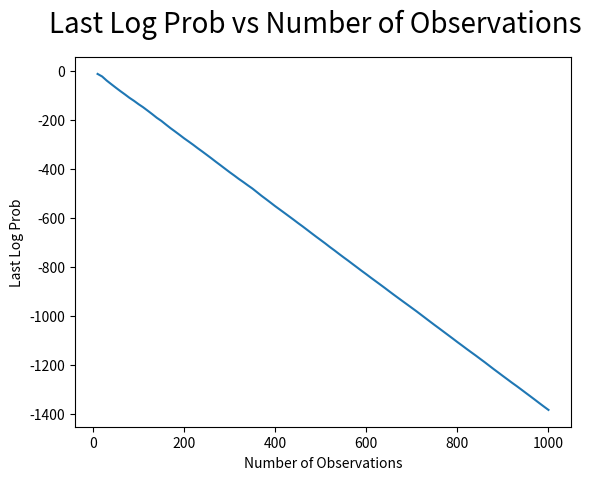
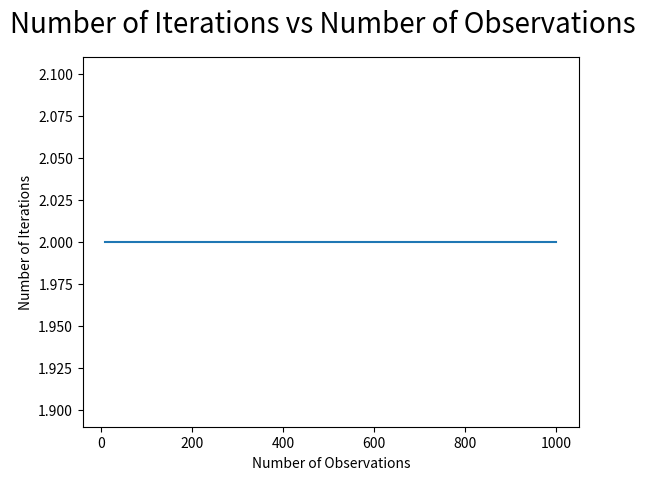
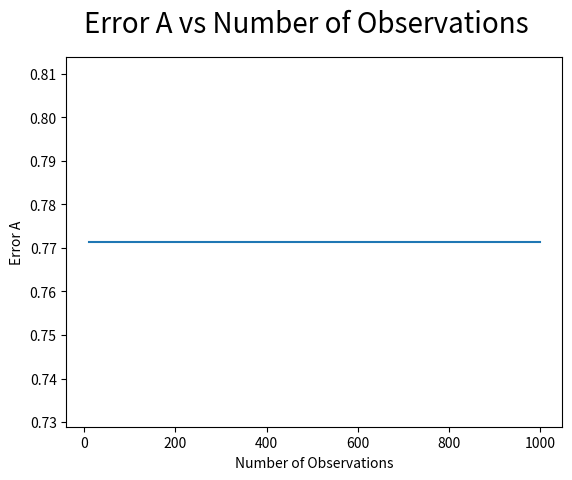
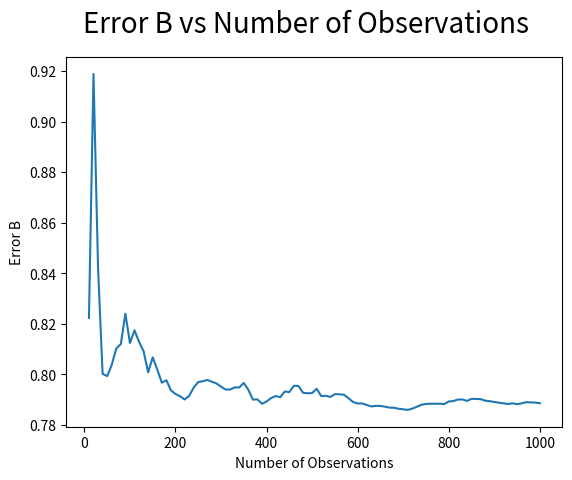
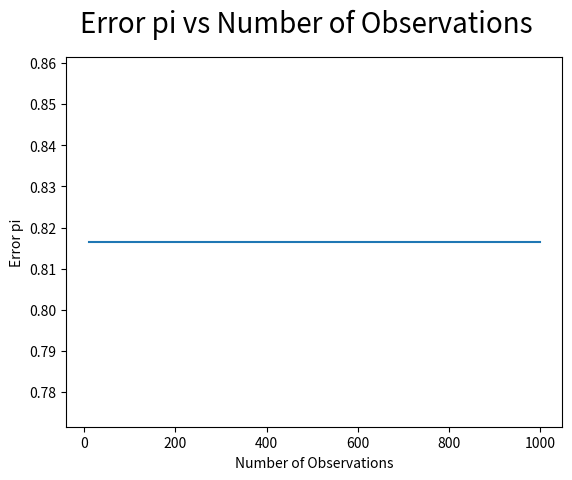

Write Python code to recreate these figures, in order.
import matplotlib.pyplot as plt

fig = plt.figure()
plt.plot([10, 20, 30, 40, 50, 60, 70, 80, 90, 100, 110, 120, 130, 140, 150, 160, 170, 180, 190, 200, 210, 220, 230, 240, 250, 260, 270, 280, 290, 300, 310, 320, 330, 340, 350, 360, 370, 380, 390, 400, 410, 420, 430, 440, 450, 460, 470, 480, 490, 500, 510, 520, 530, 540, 550, 560, 570, 580, 590, 600, 610, 620, 630, 640, 650, 660, 670, 680, 690, 700, 710, 720, 730, 740, 750, 760, 770, 780, 790, 800, 810, 820, 830, 840, 850, 860, 870, 880, 890, 900, 910, 920, 930, 940, 950, 960, 970, 980, 990, 1000], [-12.895665391565533, -23.324166803316533, -39.990674367313815, -54.58736876965153, -68.97023326673337, -83.01077314977928, -96.44290567074769, -110.42614115656092, -122.86226015496509, -136.48491565446395, -148.94375541275747, -162.91707071052852, -177.1020736389876, -191.88872695490107, -204.60878255947082, -219.49074788662713, -234.1425645621175, -247.75822479783142, -261.62114347884386, -275.79919487622567, -288.93890144489677, -302.31800429584433, -316.43017061451656, -329.86944745217585, -343.71882132557977, -357.6417137389242, -372.0355982166006, -385.91911110001377, -400.078848624107, -414.1831856269064, -427.57215159361226, -441.48711999855504, -454.4039745573811, -467.8936272942585, -480.89260134298036, -495.6700879214584, -510.56658429925, -524.4491143919817, -538.6091540897132, -552.9596273157836, -566.4666559361012, -580.0654489798318, -593.8001560002116, -607.4980748371017, -621.617278172773, -635.1808947056272, -649.3074821619003, -663.5625923911069, -677.6306348946525, -691.3273864658938, -705.1454428638308, -719.621914635434, -733.2791905612161, -747.5587811477186, -761.5150478974527, -775.1188082491034, -789.1752942423848, -803.1278815441267, -817.1867602217369, -830.812215038361, -844.8195729218127, -858.4617785607803, -872.0985669615422, -885.8595560348645, -899.9638591876707, -913.8890579946382, -927.5495278592641, -941.1476711103899, -954.6476573730853, -968.1887752833895, -981.7760774212536, -995.8648681984183, -1009.9822358698702, -1024.1323565382716, -1038.1722025539254, -1051.8580151236063, -1065.7682552593285, -1079.6722233580922, -1093.536163124574, -1107.7219074249722, -1121.3649753764978, -1135.2804309960104, -1148.8968279882959, -1162.315354101714, -1176.2096640245281, -1189.9747404100406, -1204.2686402554498, -1218.558502525219, -1232.3955614256301, -1246.3472194234184, -1260.08272869399, -1273.977365060687, -1287.241777339713, -1301.040831116076, -1315.039798326598, -1328.9126566875248, -1342.9388332785315, -1357.1424573312077, -1371.1051892607968, -1384.7622487829967]) #Plot X
plt.plot([], 'ro')
fig.suptitle('Last Log Prob vs Number of Observations', fontsize=20)
plt.ylabel('Last Log Prob')
plt.xlabel('Number of Observations')
plt.show()

fig = plt.figure()
plt.plot([10, 20, 30, 40, 50, 60, 70, 80, 90, 100, 110, 120, 130, 140, 150, 160, 170, 180, 190, 200, 210, 220, 230, 240, 250, 260, 270, 280, 290, 300, 310, 320, 330, 340, 350, 360, 370, 380, 390, 400, 410, 420, 430, 440, 450, 460, 470, 480, 490, 500, 510, 520, 530, 540, 550, 560, 570, 580, 590, 600, 610, 620, 630, 640, 650, 660, 670, 680, 690, 700, 710, 720, 730, 740, 750, 760, 770, 780, 790, 800, 810, 820, 830, 840, 850, 860, 870, 880, 890, 900, 910, 920, 930, 940, 950, 960, 970, 980, 990, 1000], [2.0, 2.0, 2.0, 2.0, 2.0, 2.0, 2.0, 2.0, 2.0, 2.0, 2.0, 2.0, 2.0, 2.0, 2.0, 2.0, 2.0, 2.0, 2.0, 2.0, 2.0, 2.0, 2.0, 2.0, 2.0, 2.0, 2.0, 2.0, 2.0, 2.0, 2.0, 2.0, 2.0, 2.0, 2.0, 2.0, 2.0, 2.0, 2.0, 2.0, 2.0, 2.0, 2.0, 2.0, 2.0, 2.0, 2.0, 2.0, 2.0, 2.0, 2.0, 2.0, 2.0, 2.0, 2.0, 2.0, 2.0, 2.0, 2.0, 2.0, 2.0, 2.0, 2.0, 2.0, 2.0, 2.0, 2.0, 2.0, 2.0, 2.0, 2.0, 2.0, 2.0, 2.0, 2.0, 2.0, 2.0, 2.0, 2.0, 2.0, 2.0, 2.0, 2.0, 2.0, 2.0, 2.0, 2.0, 2.0, 2.0, 2.0, 2.0, 2.0, 2.0, 2.0, 2.0, 2.0, 2.0, 2.0, 2.0, 2.0])
plt.plot([], 'ro')
fig.suptitle('Number of Iterations vs Number of Observations', fontsize=20)
plt.ylabel('Number of Iterations')
plt.xlabel('Number of Observations')
plt.show()


fig = plt.figure()
plt.plot([10, 20, 30, 40, 50, 60, 70, 80, 90, 100, 110, 120, 130, 140, 150, 160, 170, 180, 190, 200, 210, 220, 230, 240, 250, 260, 270, 280, 290, 300, 310, 320, 330, 340, 350, 360, 370, 380, 390, 400, 410, 420, 430, 440, 450, 460, 470, 480, 490, 500, 510, 520, 530, 540, 550, 560, 570, 580, 590, 600, 610, 620, 630, 640, 650, 660, 670, 680, 690, 700, 710, 720, 730, 740, 750, 760, 770, 780, 790, 800, 810, 820, 830, 840, 850, 860, 870, 880, 890, 900, 910, 920, 930, 940, 950, 960, 970, 980, 990, 1000], [0.7713624310270756, 0.7713624310270756, 0.7713624310270756, 0.7713624310270756, 0.7713624310270757, 0.7713624310270757, 0.7713624310270756, 0.7713624310270756, 0.7713624310270758, 0.7713624310270756, 0.7713624310270756, 0.7713624310270756, 0.7713624310270756, 0.7713624310270756, 0.7713624310270757, 0.7713624310270755, 0.7713624310270757, 0.7713624310270758, 0.7713624310270756, 0.7713624310270757, 0.7713624310270757, 0.7713624310270757, 0.7713624310270757, 0.7713624310270756, 0.7713624310270756, 0.7713624310270757, 0.7713624310270758, 0.7713624310270756, 0.7713624310270756, 0.7713624310270757, 0.7713624310270756, 0.7713624310270756, 0.7713624310270758, 0.7713624310270756, 0.7713624310270758, 0.7713624310270757, 0.7713624310270757, 0.7713624310270758, 0.7713624310270757, 0.7713624310270758, 0.7713624310270756, 0.7713624310270758, 0.7713624310270756, 0.7713624310270756, 0.7713624310270756, 0.7713624310270757, 0.7713624310270758, 0.7713624310270756, 0.7713624310270756, 0.7713624310270756, 0.7713624310270757, 0.7713624310270757, 0.7713624310270756, 0.7713624310270755, 0.7713624310270757, 0.7713624310270756, 0.7713624310270756, 0.7713624310270758, 0.7713624310270758, 0.7713624310270756, 0.7713624310270758, 0.7713624310270756, 0.7713624310270755, 0.7713624310270757, 0.7713624310270757, 0.7713624310270757, 0.7713624310270757, 0.7713624310270757, 0.7713624310270757, 0.7713624310270756, 0.7713624310270756, 0.7713624310270755, 0.7713624310270756, 0.7713624310270757, 0.7713624310270756, 0.7713624310270757, 0.7713624310270756, 0.7713624310270757, 0.7713624310270756, 0.7713624310270756, 0.7713624310270756, 0.7713624310270756, 0.7713624310270756, 0.7713624310270756, 0.7713624310270757, 0.7713624310270755, 0.7713624310270756, 0.7713624310270756, 0.7713624310270757, 0.7713624310270757, 0.7713624310270756, 0.7713624310270756, 0.7713624310270756, 0.7713624310270756, 0.7713624310270757, 0.7713624310270757, 0.7713624310270756, 0.7713624310270757, 0.7713624310270756, 0.7713624310270757])
plt.plot([], 'ro')
fig.suptitle('Error A vs Number of Observations', fontsize=20)
plt.ylabel('Error A')
plt.xlabel('Number of Observations')
plt.show()


fig = plt.figure()
plt.plot([10, 20, 30, 40, 50, 60, 70, 80, 90, 100, 110, 120, 130, 140, 150, 160, 170, 180, 190, 200, 210, 220, 230, 240, 250, 260, 270, 280, 290, 300, 310, 320, 330, 340, 350, 360, 370, 380, 390, 400, 410, 420, 430, 440, 450, 460, 470, 480, 490, 500, 510, 520, 530, 540, 550, 560, 570, 580, 590, 600, 610, 620, 630, 640, 650, 660, 670, 680, 690, 700, 710, 720, 730, 740, 750, 760, 770, 780, 790, 800, 810, 820, 830, 840, 850, 860, 870, 880, 890, 900, 910, 920, 930, 940, 950, 960, 970, 980, 990, 1000], [0.8223723586650369, 0.9188394462461, 0.8419585343725983, 0.8002218627267058, 0.79930728026203, 0.8037509021977411, 0.8102447373118352, 0.8119816577152162, 0.8240008506325717, 0.8124113758734595, 0.8174399447631217, 0.8128696135825397, 0.809139696749107, 0.8008063582766702, 0.8067488182149294, 0.8019393249533344, 0.7966962875624153, 0.7976781167571586, 0.7937280385689724, 0.7922406588173165, 0.791344455934622, 0.7900622831202027, 0.7914873362402048, 0.794782842989878, 0.7969937952655458, 0.797292903406704, 0.7977991381606339, 0.7970699222399548, 0.7964130683619333, 0.7951499213991953, 0.7940034314057531, 0.7940060781046315, 0.7948266082154876, 0.7948239502301444, 0.7966058201329452, 0.7938795875107095, 0.7900395087361712, 0.7901041200851959, 0.7883853144047306, 0.7892953611709848, 0.7906463694231809, 0.7914218613406306, 0.7909712279202835, 0.7932354323327208, 0.7930031048714077, 0.7954891909742331, 0.7954177144010989, 0.7927362431860124, 0.7925140931415161, 0.7926057675258552, 0.7942983992695609, 0.7914070961540066, 0.7915278988629114, 0.791080304583191, 0.7921691899090683, 0.7921339322052341, 0.7919418119684547, 0.7905331071733723, 0.7890536517035659, 0.7884876763393874, 0.7885100898589145, 0.7878864824223524, 0.7873204695057506, 0.7875590236233704, 0.7875023324707711, 0.7872217366974632, 0.7868588453803551, 0.7868060567262236, 0.7863797283735905, 0.7862041663363086, 0.7859421261469903, 0.7864563201951229, 0.7872147965336396, 0.7879874770811555, 0.7882924059521234, 0.7883879847987498, 0.7883901620950751, 0.7884002638141216, 0.7882508029249421, 0.7892843958316648, 0.7894414200866636, 0.7900345716324094, 0.7900879195085462, 0.78950918176398, 0.7902982018327849, 0.7902981358863775, 0.7901997811545806, 0.7896056692522618, 0.7893930945425649, 0.7890764348857667, 0.7888038716230176, 0.7885424722906159, 0.7882924491549239, 0.7885509153793111, 0.7882130217281643, 0.7885433284567048, 0.7890200036000476, 0.78891809404852, 0.7888472888378927, 0.7886015107728642])
plt.plot([], 'ro')
fig.suptitle('Error B vs Number of Observations', fontsize=20)
plt.ylabel('Error B')
plt.xlabel('Number of Observations')
plt.show()

fig = plt.figure()
plt.plot([10, 20, 30, 40, 50, 60, 70, 80, 90, 100, 110, 120, 130, 140, 150, 160, 170, 180, 190, 200, 210, 220, 230, 240, 250, 260, 270, 280, 290, 300, 310, 320, 330, 340, 350, 360, 370, 380, 390, 400, 410, 420, 430, 440, 450, 460, 470, 480, 490, 500, 510, 520, 530, 540, 550, 560, 570, 580, 590, 600, 610, 620, 630, 640, 650, 660, 670, 680, 690, 700, 710, 720, 730, 740, 750, 760, 770, 780, 790, 800, 810, 820, 830, 840, 850, 860, 870, 880, 890, 900, 910, 920, 930, 940, 950, 960, 970, 980, 990, 1000], [0.8164965809277261, 0.816496580927726, 0.8164965809277261, 0.8164965809277261, 0.8164965809277259, 0.816496580927726, 0.816496580927726, 0.8164965809277259, 0.816496580927726, 0.816496580927726, 0.8164965809277259, 0.816496580927726, 0.816496580927726, 0.816496580927726, 0.816496580927726, 0.816496580927726, 0.8164965809277261, 0.816496580927726, 0.8164965809277261, 0.816496580927726, 0.8164965809277259, 0.816496580927726, 0.816496580927726, 0.816496580927726, 0.816496580927726, 0.8164965809277261, 0.816496580927726, 0.816496580927726, 0.816496580927726, 0.8164965809277261, 0.816496580927726, 0.816496580927726, 0.816496580927726, 0.816496580927726, 0.816496580927726, 0.816496580927726, 0.816496580927726, 0.816496580927726, 0.816496580927726, 0.8164965809277261, 0.816496580927726, 0.816496580927726, 0.816496580927726, 0.816496580927726, 0.816496580927726, 0.816496580927726, 0.816496580927726, 0.816496580927726, 0.8164965809277261, 0.816496580927726, 0.816496580927726, 0.816496580927726, 0.8164965809277259, 0.816496580927726, 0.816496580927726, 0.816496580927726, 0.8164965809277261, 0.8164965809277261, 0.816496580927726, 0.816496580927726, 0.816496580927726, 0.816496580927726, 0.816496580927726, 0.816496580927726, 0.816496580927726, 0.8164965809277261, 0.816496580927726, 0.816496580927726, 0.816496580927726, 0.816496580927726, 0.816496580927726, 0.816496580927726, 0.816496580927726, 0.816496580927726, 0.816496580927726, 0.816496580927726, 0.816496580927726, 0.816496580927726, 0.816496580927726, 0.816496580927726, 0.816496580927726, 0.816496580927726, 0.816496580927726, 0.816496580927726, 0.816496580927726, 0.816496580927726, 0.816496580927726, 0.8164965809277259, 0.816496580927726, 0.816496580927726, 0.8164965809277261, 0.816496580927726, 0.816496580927726, 0.816496580927726, 0.816496580927726, 0.816496580927726, 0.816496580927726, 0.816496580927726, 0.8164965809277259, 0.816496580927726])
plt.plot([], 'ro')
fig.suptitle('Error pi vs Number of Observations', fontsize=20)
plt.ylabel('Error pi')
plt.xlabel('Number of Observations')
plt.show()